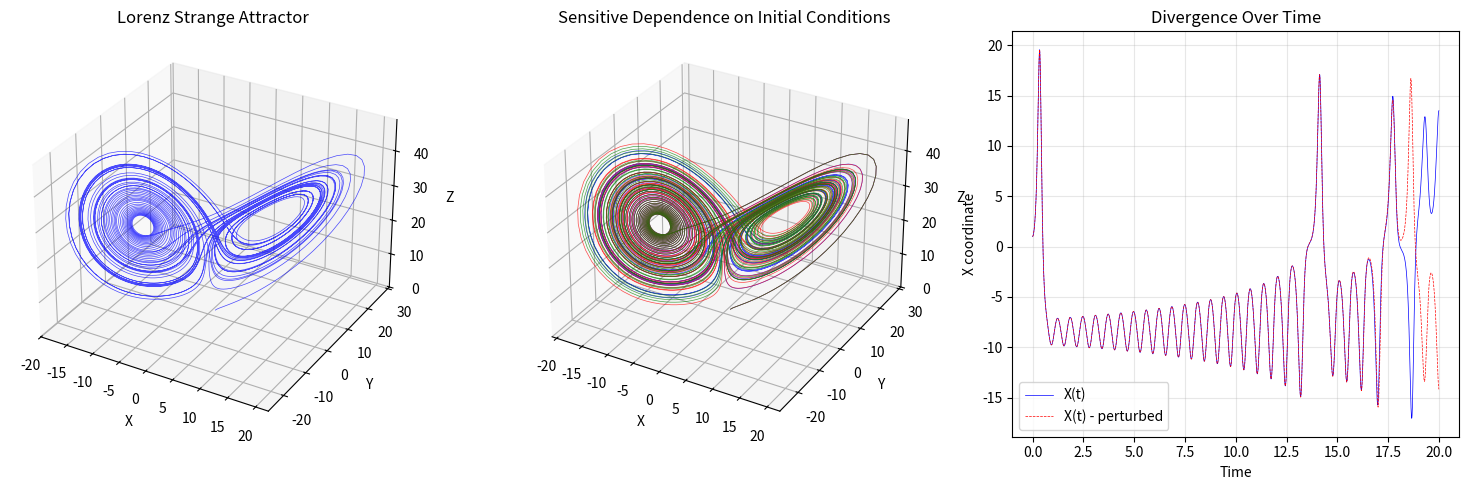
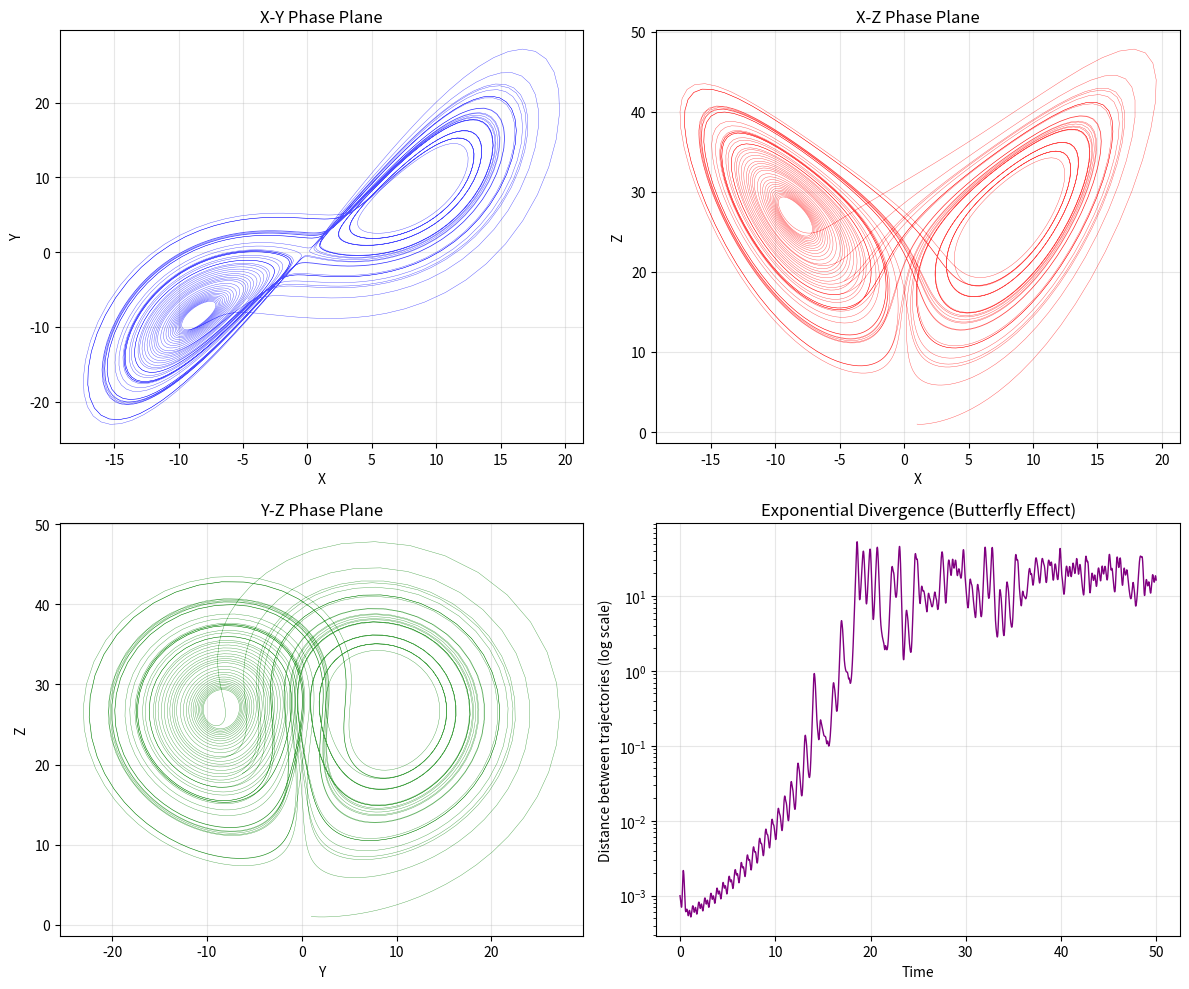
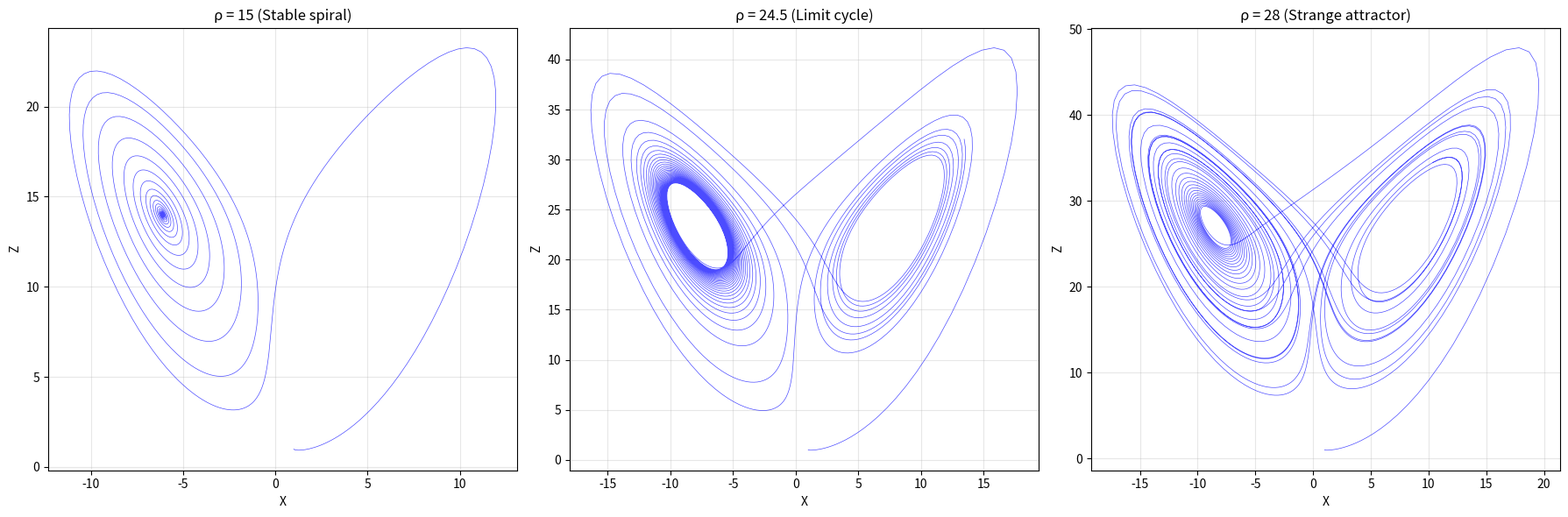

Python code for these plots, in order:
import matplotlib
matplotlib.use('Agg')
import numpy as np
import matplotlib.pyplot as plt
from mpl_toolkits.mplot3d import Axes3D
from matplotlib.animation import FuncAnimation

def lorenz_system(xyz, t, sigma=10.0, rho=28.0, beta=8.0/3.0):
    """
    The Lorenz system of differential equations.
    
    dx/dt = sigma * (y - x)
    dy/dt = x * (rho - z) - y  
    dz/dt = x * y - beta * z
    """
    x, y, z = xyz
    dxdt = sigma * (y - x)
    dydt = x * (rho - z) - y
    dzdt = x * y - beta * z
    return np.array([dxdt, dydt, dzdt])

def runge_kutta_4th_order(f, y0, t):
    """
    4th order Runge-Kutta method for solving ODEs
    """
    n = len(t)
    y = np.zeros((n, len(y0)))
    y[0] = y0
    
    for i in range(n - 1):
        h = t[i+1] - t[i]
        k1 = h * f(y[i], t[i])
        k2 = h * f(y[i] + 0.5 * k1, t[i] + 0.5 * h)
        k3 = h * f(y[i] + 0.5 * k2, t[i] + 0.5 * h)
        k4 = h * f(y[i] + k3, t[i] + h)
        y[i+1] = y[i] + (k1 + 2*k2 + 2*k3 + k4) / 6
    
    return y

# Simulation parameters
t_max = 50.0
dt = 0.01
t = np.arange(0, t_max, dt)

# Initial conditions (slightly different to show sensitivity)
initial_conditions = [
    [1.0, 1.0, 1.0],      # Standard
    [1.0, 1.0, 1.001],    # Tiny perturbation in z
    [1.001, 1.0, 1.0]     # Tiny perturbation in x
]

trajectories = []
for ic in initial_conditions:
    trajectory = runge_kutta_4th_order(lorenz_system, ic, t)
    trajectories.append(trajectory)

print("Lorenz attractor simulation complete.")
print(f"Simulated {len(t)} time steps over {t_max} time units.")

# Create 3D visualization of the Lorenz attractor
fig = plt.figure(figsize=(15, 5))

# Plot 1: Single trajectory showing the strange attractor
ax1 = fig.add_subplot(131, projection='3d')
traj = trajectories[0]
ax1.plot(traj[:, 0], traj[:, 1], traj[:, 2], 'b-', alpha=0.7, linewidth=0.5)
ax1.set_xlabel('X')
ax1.set_ylabel('Y') 
ax1.set_zlabel('Z')
ax1.set_title('Lorenz Strange Attractor')

# Plot 2: Multiple trajectories showing sensitive dependence
ax2 = fig.add_subplot(132, projection='3d')
colors = ['blue', 'red', 'green']
for i, traj in enumerate(trajectories):
    ax2.plot(traj[:, 0], traj[:, 1], traj[:, 2], color=colors[i], alpha=0.7, linewidth=0.5)
ax2.set_xlabel('X')
ax2.set_ylabel('Y')
ax2.set_zlabel('Z')
ax2.set_title('Sensitive Dependence on Initial Conditions')

# Plot 3: Time series showing chaotic behavior
ax3 = fig.add_subplot(133)
ax3.plot(t[:2000], trajectories[0][:2000, 0], 'b-', linewidth=0.5, label='X(t)')
ax3.plot(t[:2000], trajectories[1][:2000, 0], 'r--', linewidth=0.5, label='X(t) - perturbed')
ax3.set_xlabel('Time')
ax3.set_ylabel('X coordinate')
ax3.set_title('Divergence Over Time')
ax3.legend()
ax3.grid(True, alpha=0.3)

plt.tight_layout()
plt.savefig('lorenz_attractor.png', dpi=300, bbox_inches='tight')
plt.close()

# Analyze the butterfly effect - divergence of trajectories
distances = []
for i in range(len(t)):
    dist = np.linalg.norm(trajectories[0][i] - trajectories[1][i])
    distances.append(dist)

# Find where distance first exceeds 1.0 (arbitrary threshold)
divergence_time = None
for i, dist in enumerate(distances):
    if dist > 1.0:
        divergence_time = t[i]
        break

print(f"Trajectories diverge significantly (distance > 1.0) after {divergence_time:.2f} time units")
print(f"Initial difference was only 0.001 in z-coordinate")

# Create phase space analysis
fig, ((ax1, ax2), (ax3, ax4)) = plt.subplots(2, 2, figsize=(12, 10))

traj = trajectories[0]

# X-Y projection
ax1.plot(traj[:, 0], traj[:, 1], 'b-', alpha=0.7, linewidth=0.3)
ax1.set_xlabel('X')
ax1.set_ylabel('Y')
ax1.set_title('X-Y Phase Plane')
ax1.grid(True, alpha=0.3)

# X-Z projection  
ax2.plot(traj[:, 0], traj[:, 2], 'r-', alpha=0.7, linewidth=0.3)
ax2.set_xlabel('X')
ax2.set_ylabel('Z')
ax2.set_title('X-Z Phase Plane')
ax2.grid(True, alpha=0.3)

# Y-Z projection
ax3.plot(traj[:, 1], traj[:, 2], 'g-', alpha=0.7, linewidth=0.3)
ax3.set_xlabel('Y')
ax3.set_ylabel('Z')
ax3.set_title('Y-Z Phase Plane')
ax3.grid(True, alpha=0.3)

# Trajectory divergence
ax4.semilogy(t[:len(distances)], distances, 'purple', linewidth=1)
ax4.set_xlabel('Time')
ax4.set_ylabel('Distance between trajectories (log scale)')
ax4.set_title('Exponential Divergence (Butterfly Effect)')
ax4.grid(True, alpha=0.3)

plt.tight_layout()
plt.savefig('lorenz_phase_analysis.png', dpi=300, bbox_inches='tight')
plt.close()

# Examine different parameter regimes
fig, axes = plt.subplots(1, 3, figsize=(18, 6))
parameter_sets = [
    {"rho": 15.0, "title": "ρ = 15 (Stable spiral)"},
    {"rho": 24.5, "title": "ρ = 24.5 (Limit cycle)"},  
    {"rho": 28.0, "title": "ρ = 28 (Strange attractor)"}
]

for i, params in enumerate(parameter_sets):
    # Modify the lorenz function for this parameter set
    def lorenz_param(xyz, t):
        return lorenz_system(xyz, t, rho=params["rho"])
    
    traj_param = runge_kutta_4th_order(lorenz_param, [1.0, 1.0, 1.0], t[:3000])
    
    axes[i].plot(traj_param[:, 0], traj_param[:, 2], 'b-', alpha=0.7, linewidth=0.5)
    axes[i].set_xlabel('X')
    axes[i].set_ylabel('Z')
    axes[i].set_title(params["title"])
    axes[i].grid(True, alpha=0.3)

plt.tight_layout()
plt.savefig('lorenz_parameter_regimes.png', dpi=300, bbox_inches='tight')
plt.close()

print("Generated visualizations:")
print("- lorenz_attractor.png: Main attractor and sensitivity analysis")
print("- lorenz_phase_analysis.png: Phase space projections and divergence")
print("- lorenz_parameter_regimes.png: Different dynamical regimes")
